Labelled photos from "dataset", an image-classification folder in uscool/sld-json. The possible labels are: breaker, bus, capacitor, generator, load, switch, transformer.

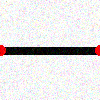
Label: bus

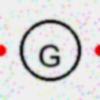
Label: generator

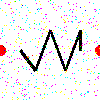
Label: load

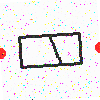
Label: breaker

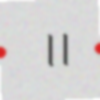
Label: capacitor

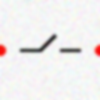
Label: switch
